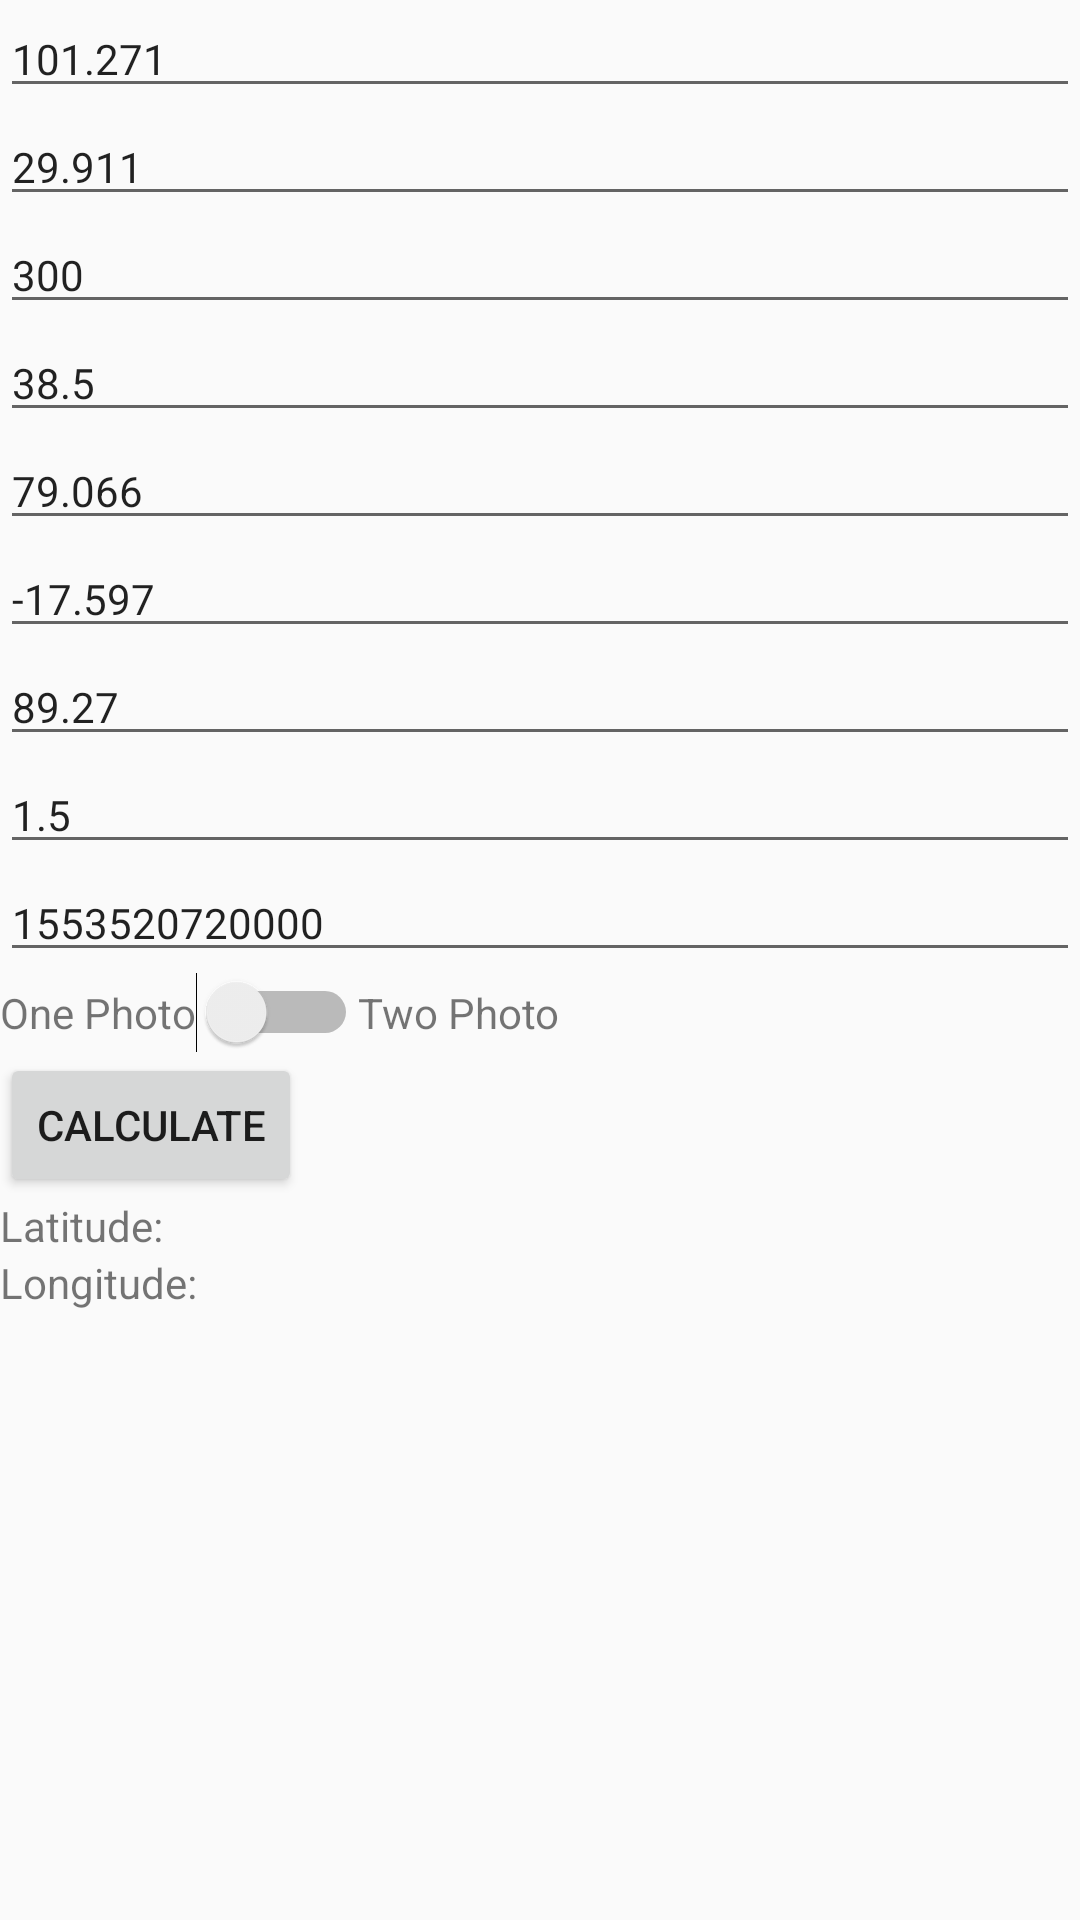

Produce the Android XML layout that renders to this screen, including the resource entries it uses.
<!-- AndroidManifest.xml: application theme AppTheme -->
<!-- res/layout/fragment_test.xml -->
<?xml version="1.0" encoding="utf-8"?>
<LinearLayout xmlns:android="http://schemas.android.com/apk/res/android"
    xmlns:tools="http://schemas.android.com/tools"
    android:layout_width="match_parent"
    android:layout_height="match_parent"
    android:orientation="vertical"
    tools:context=".TestFragment">

    <EditText
        android:id="@+id/ra1_text"
        android:layout_width="match_parent"
        android:layout_height="wrap_content"
        android:hint="RA 1"
        android:inputType="numberDecimal|numberSigned"
        android:text="101.271"
        tools:ignore="Autofill" />

    <EditText
        android:id="@+id/dec1_text"
        android:layout_width="match_parent"
        android:layout_height="wrap_content"
        android:hint="Dec 1"
        android:inputType="numberDecimal|numberSigned"
        android:text="29.911"
        tools:ignore="Autofill" />

    <EditText
        android:id="@+id/azimuth1_text"
        android:layout_width="match_parent"
        android:layout_height="wrap_content"
        android:hint="Azimuth 1"
        android:inputType="numberDecimal|numberSigned"
        android:text="300"
        tools:ignore="Autofill" />

    <EditText
        android:id="@+id/altitude1_text"
        android:layout_width="match_parent"
        android:layout_height="wrap_content"
        android:hint="Altitude 1"
        android:inputType="numberDecimal|numberSigned"
        android:text="38.5"
        tools:ignore="Autofill" />

    <EditText
        android:id="@+id/ra2_text"
        android:layout_width="match_parent"
        android:layout_height="wrap_content"
        android:hint="RA 2"
        android:inputType="numberDecimal|numberSigned"
        android:text="79.066"
        tools:ignore="Autofill" />

    <EditText
        android:id="@+id/dec2_text"
        android:layout_width="match_parent"
        android:layout_height="wrap_content"
        android:hint="Dec 2"
        android:inputType="numberDecimal|numberSigned"
        android:text="-17.597"
        tools:ignore="Autofill" />

    <EditText
        android:id="@+id/azimuth2_text"
        android:layout_width="match_parent"
        android:layout_height="wrap_content"
        android:hint="Azimuth 2"
        android:inputType="numberDecimal|numberSigned"
        android:text="89.27"
        tools:ignore="Autofill" />

    <EditText
        android:id="@+id/altitude2_text"
        android:layout_width="match_parent"
        android:layout_height="wrap_content"
        android:hint="Altitude 2"
        android:inputType="numberDecimal|numberSigned"
        android:text="1.5"
        tools:ignore="Autofill" />

    <EditText
        android:id="@+id/timestamp_text"
        android:layout_width="match_parent"
        android:layout_height="wrap_content"
        android:hint="Time stamp"
        android:inputType="number"
        android:text="1553520720000"
        tools:ignore="Autofill" />

    <LinearLayout
        android:layout_width="match_parent"
        android:layout_height="wrap_content"
        android:orientation="horizontal">

        <TextView
            android:layout_width="wrap_content"
            android:layout_height="wrap_content"
            android:text="One Photo" />

        <Switch
            android:id="@+id/mode_switch"
            android:layout_width="wrap_content"
            android:layout_height="wrap_content" />

        <TextView
            android:layout_width="wrap_content"
            android:layout_height="wrap_content"
            android:text="Two Photo" />

    </LinearLayout>

    <Button
        android:id="@+id/calculate_button"
        android:layout_width="wrap_content"
        android:layout_height="wrap_content"
        android:text="Calculate" />

    <LinearLayout
        android:layout_width="match_parent"
        android:layout_height="wrap_content"
        android:orientation="horizontal">

        <TextView
            android:layout_width="wrap_content"
            android:layout_height="wrap_content"
            android:text="Latitude: " />

        <TextView
            android:id="@+id/latitude"
            android:layout_width="wrap_content"
            android:layout_height="wrap_content" />
    </LinearLayout>

    <LinearLayout
        android:layout_width="match_parent"
        android:layout_height="wrap_content"
        android:orientation="horizontal">

        <TextView
            android:layout_width="wrap_content"
            android:layout_height="wrap_content"
            android:text="Longitude: " />

        <TextView
            android:id="@+id/longitude"
            android:layout_width="wrap_content"
            android:layout_height="wrap_content" />
    </LinearLayout>


</LinearLayout>
<!-- resources referenced by this layout -->
<resources>
  <style name="AppTheme" parent="Theme.AppCompat.Light.NoActionBar">
          
          <item name="colorPrimary">@color/colorPrimary</item>
          <item name="colorPrimaryDark">@color/colorPrimaryDark</item>
          <item name="colorAccent">@color/colorAccent</item>
          <item name="android:textSize">14sp</item>
      </style>
  <!-- not gathered from this repository: default colours our renderer supplied (Android Studio template values) -->
  <color name="colorPrimary">#FF6200EE</color>
  <color name="colorPrimaryDark">#FF3700B3</color>
  <color name="colorAccent">#FF03DAC5</color>
</resources>
